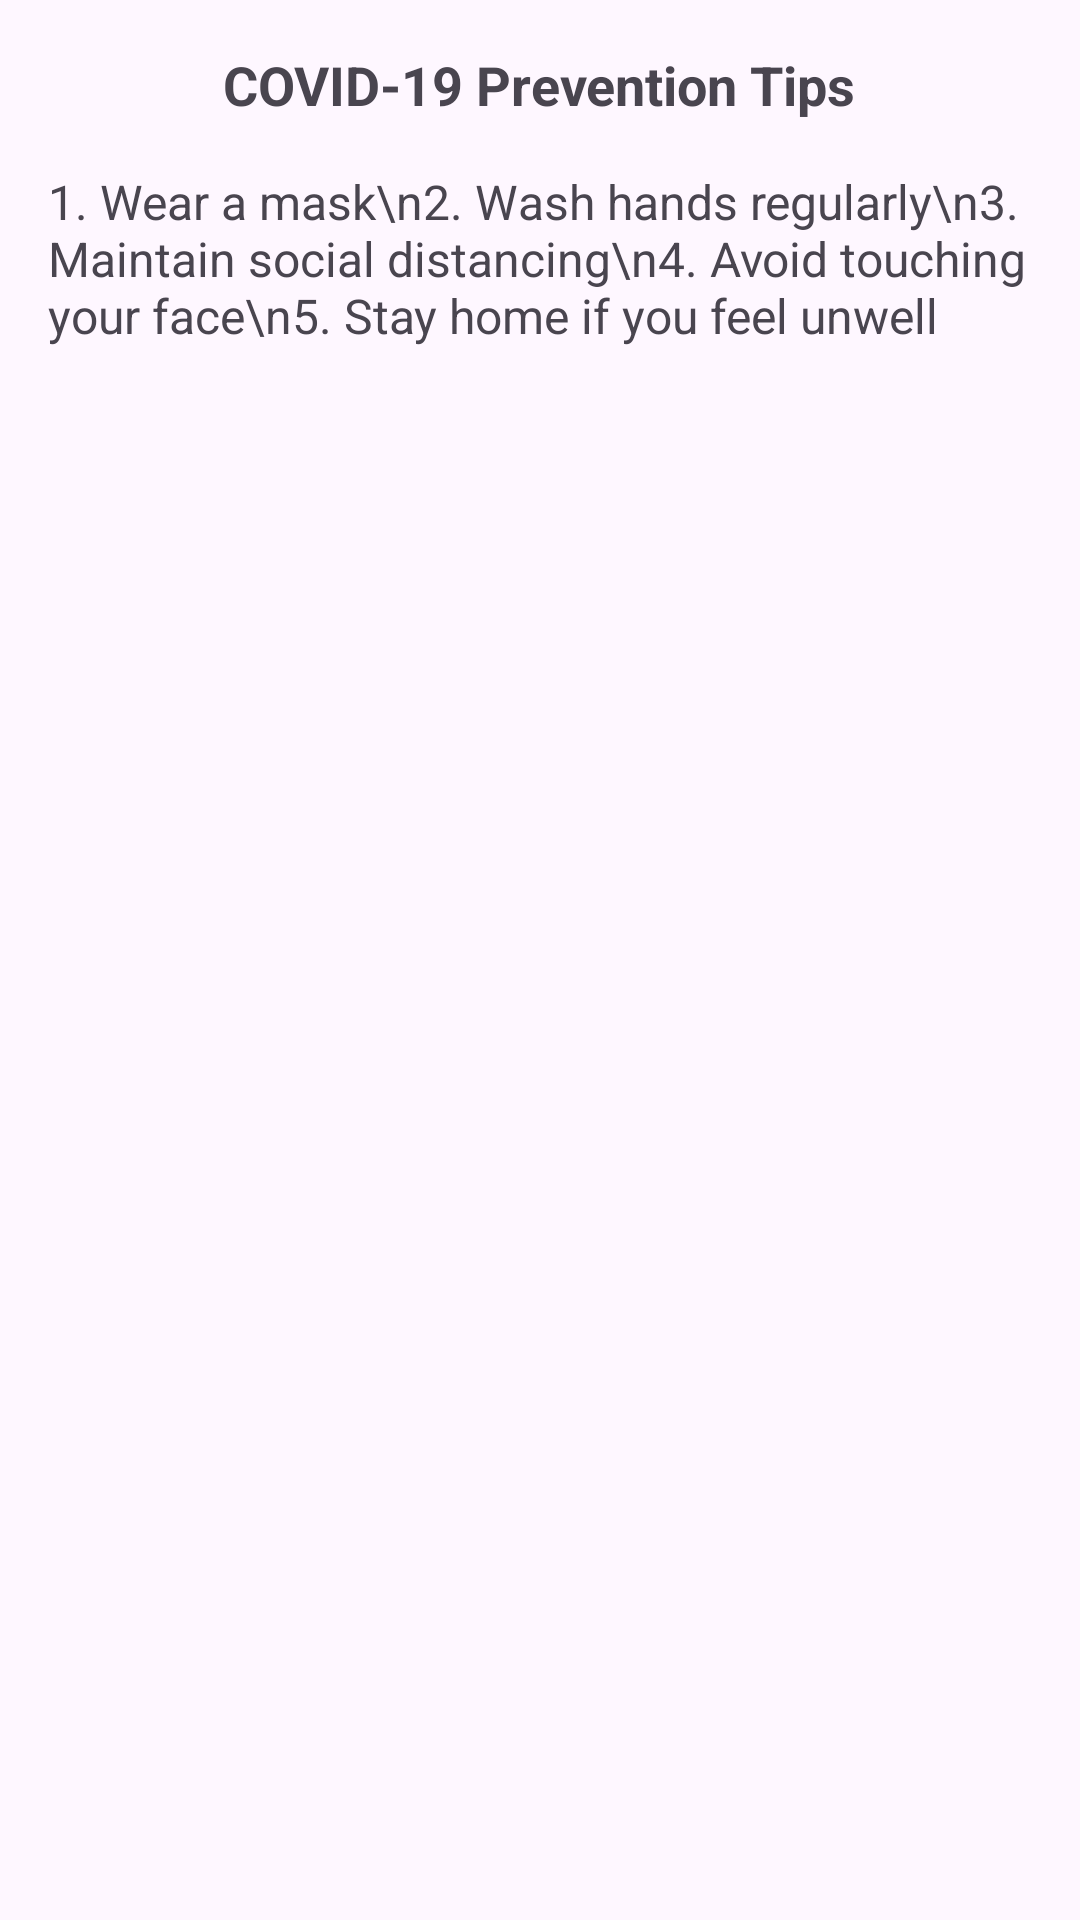

Here is an Android app screen rendered from its layout file. Give the layout XML and the strings, colors and styles it references.
<!-- AndroidManifest.xml: application theme Theme.Covid19Stats -->
<!-- res/layout/fragment_prevention.xml -->
<?xml version="1.0" encoding="utf-8"?>
<ScrollView xmlns:android="http://schemas.android.com/apk/res/android"
    android:layout_width="match_parent"
    android:layout_height="match_parent">

    <LinearLayout
        android:layout_width="match_parent"
        android:layout_height="wrap_content"
        android:orientation="vertical"
        android:padding="16dp">

        <TextView
            android:layout_width="wrap_content"
            android:layout_height="wrap_content"
            android:text="COVID-19 Prevention Tips"
            android:textSize="18sp"
            android:textStyle="bold"
            android:layout_gravity="center"
            android:layout_marginBottom="16dp" />

        <TextView
            android:layout_width="wrap_content"
            android:layout_height="wrap_content"
            android:text="1. Wear a mask\n2. Wash hands regularly\n3. Maintain social distancing\n4. Avoid touching your face\n5. Stay home if you feel unwell"
            android:textSize="16sp" />
    </LinearLayout>
</ScrollView>
<!-- resources referenced by this layout -->
<resources>
  <style name="Theme.Covid19Stats" parent="Base.Theme.Covid19Stats" />
  <style name="Base.Theme.Covid19Stats" parent="Theme.Material3.DayNight.NoActionBar">
          
          
      </style>
</resources>
